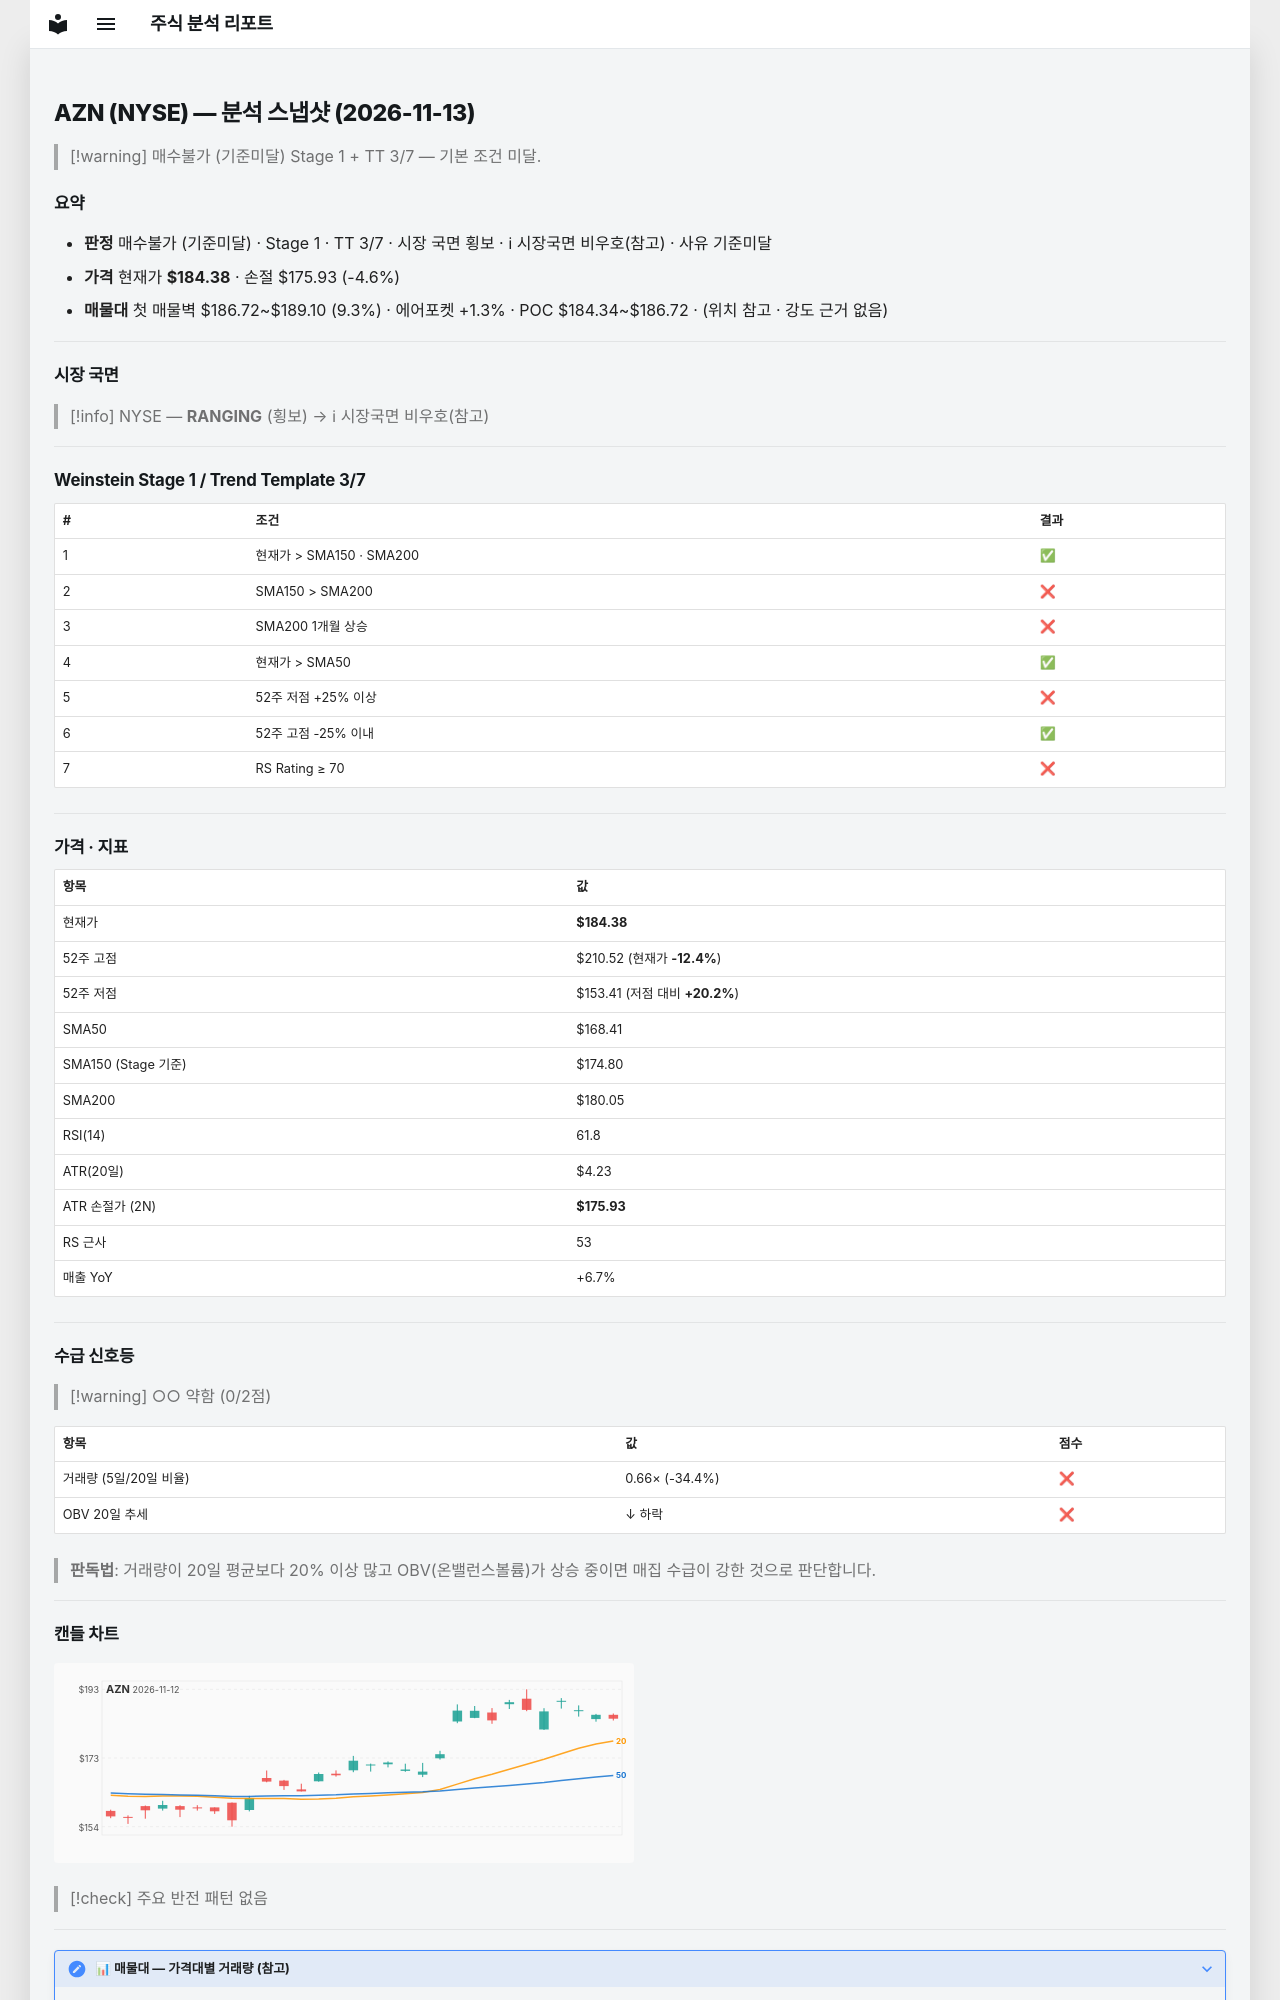

repository: soloandco/stock-reports · page: snapshots/AZN-2026-11-13/index.html · generator: mkdocs

---
type: analysis-snapshot
title: AZN 분석 스냅샷
ticker: AZN
market: NYSE
created: 2026-11-13
updated: 2026-11-13
bar-date: 2026-11-12
verdict: 매수불가
verdict-reason: 기준미달
real-rr: 1.42
sma50-gap-pct: 9.5
weekly-position: 저항대아래
weekly-overhead-price: 196.41
weekly-overhead-pct: 6.5
stage: 1
trend-template-score: 3
tt-max: 7
ma-set: sma-50-150-200
price: 184.3800048828125
stop-price: 175.92934829061144
market-regime: RANGING
supply-demand-score: 0/2
supply-demand-label: 약함
status: tracking
tags:
  - stock-agent
  - watchlist
  - AZN
  - analysis
related:
  - "[[analysis-template]]"
---

# AZN (NYSE) — 분석 스냅샷 (2026-11-13)

> [!warning] 매수불가 (기준미달)
> Stage 1 + TT 3/7 — 기본 조건 미달.

## 요약

- **판정** 매수불가 (기준미달) · Stage 1 · TT 3/7 · 시장 국면 횡보 · ℹ 시장국면 비우호(참고) · 사유 기준미달
- **가격** 현재가 **$184.38** · 손절 $175.93 (-4.6%)
- **매물대** 첫 매물벽 $186.72~$189.10 (9.3%) · 에어포켓 +1.3% · POC $184.34~$186.72 · (위치 참고 · 강도 근거 없음)

---

## 시장 국면

> [!info] NYSE — **RANGING** (횡보) → ℹ 시장국면 비우호(참고)

---

## Weinstein Stage 1 / Trend Template 3/7

| # | 조건 | 결과 |
|---|------|------|
| 1 | 현재가 > SMA150 · SMA200 | ✅ |
| 2 | SMA150 > SMA200 | ❌ |
| 3 | SMA200 1개월 상승 | ❌ |
| 4 | 현재가 > SMA50 | ✅ |
| 5 | 52주 저점 +25% 이상 | ❌ |
| 6 | 52주 고점 -25% 이내 | ✅ |
| 7 | RS Rating ≥ 70 | ❌ |

---

## 가격 · 지표

| 항목 | 값 |
|------|---|
| 현재가 | **$184.38** |
| 52주 고점 | $210.52 (현재가 **-12.4%**) |
| 52주 저점 | $153.41 (저점 대비 **+20.2%**) |
| SMA50 | $168.41 |
| SMA150 (Stage 기준) | $174.80 |
| SMA200 | $180.05 |
| RSI(14) | 61.8 |
| ATR(20일) | $4.23 |
| ATR 손절가 (2N) | **$175.93** |
| RS 근사 | 53 |
| 매출 YoY | +6.7% |

---
## 수급 신호등

> [!warning] ○○ 약함 (0/2점)

| 항목 | 값 | 점수 |
|------|------|------|
| 거래량 (5일/20일 비율) | 0.66× (-34.4%) | ❌ |
| OBV 20일 추세 | ↓ 하락 | ❌ |

> **판독법**: 거래량이 20일 평균보다 20% 이상 많고 OBV(온밸런스볼륨)가 상승 중이면 매집 수급이 강한 것으로 판단합니다.

---
